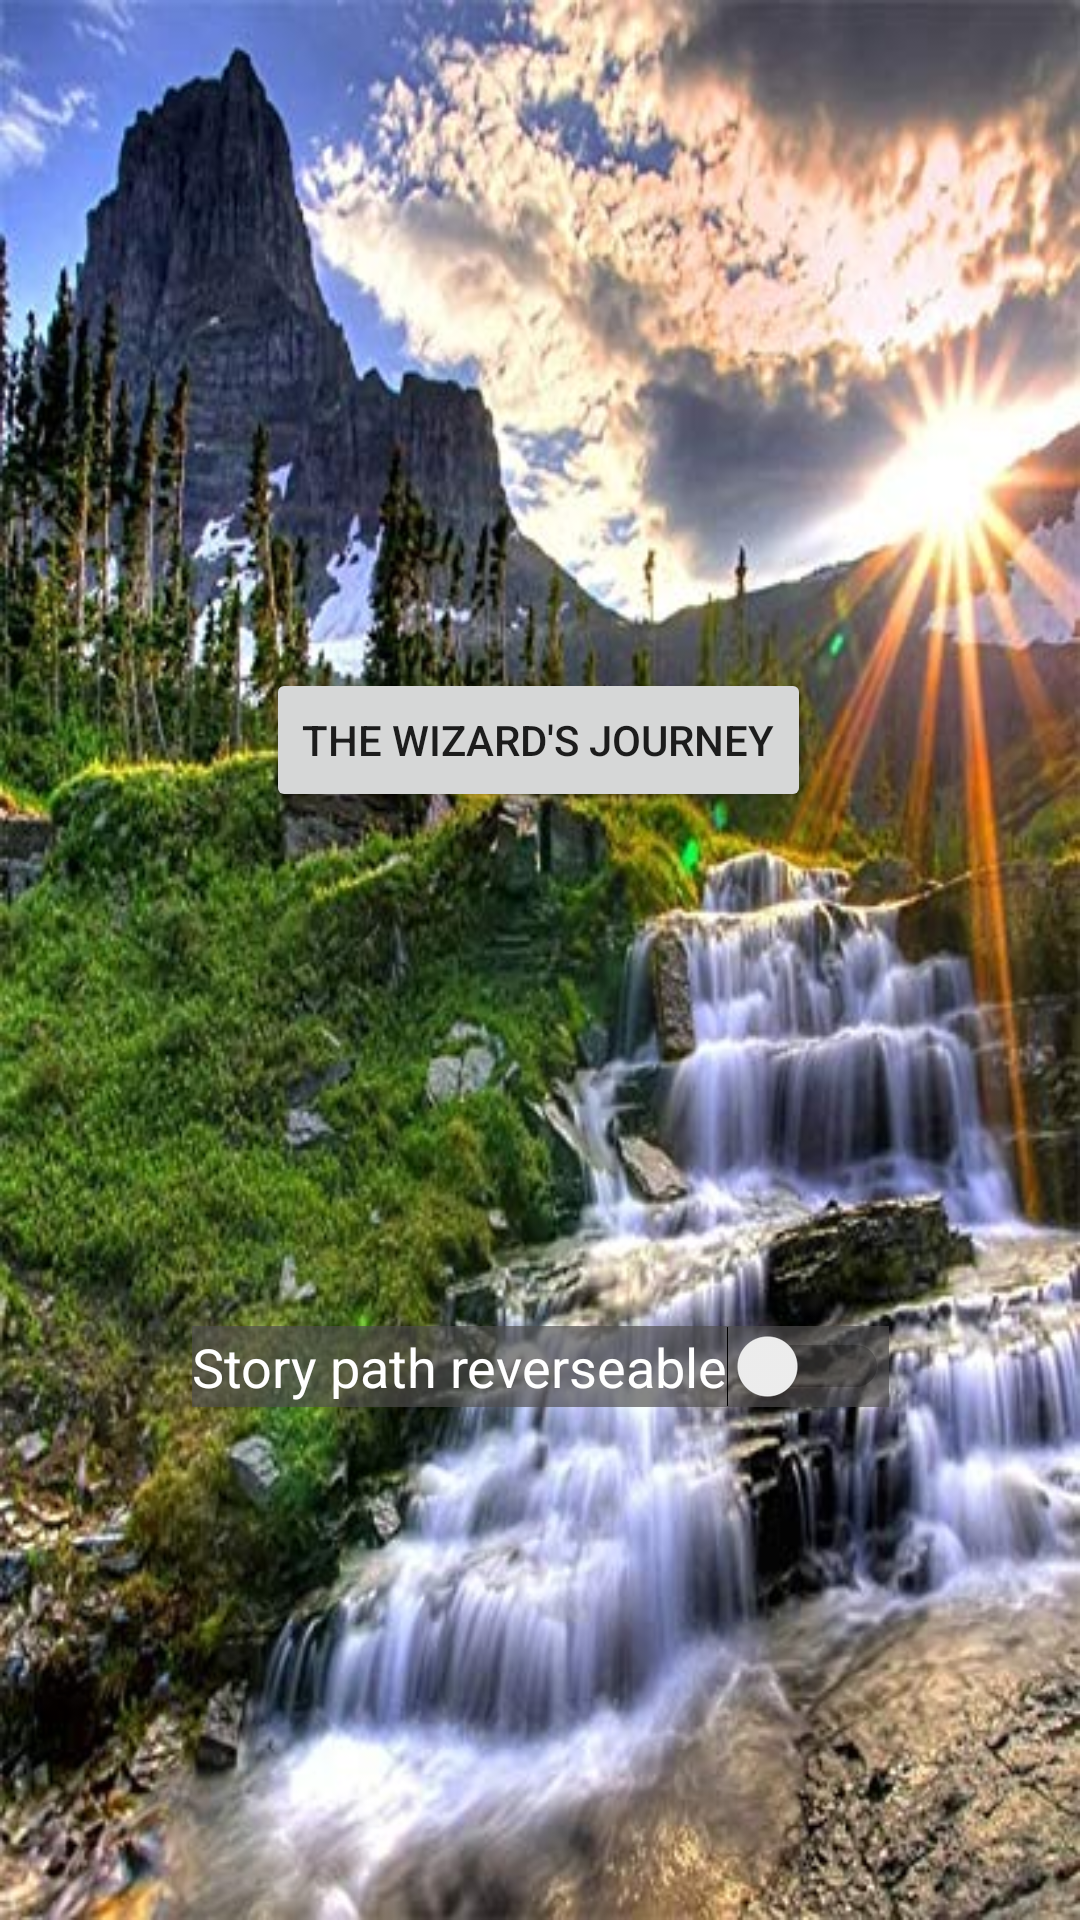

Android layout source for this screen:
<!-- AndroidManifest.xml: application theme AppTheme -->
<!-- res/layout/activity_main.xml -->
<?xml version="1.0" encoding="utf-8"?>
<androidx.constraintlayout.widget.ConstraintLayout xmlns:android="http://schemas.android.com/apk/res/android"
    xmlns:app="http://schemas.android.com/apk/res-auto"
    xmlns:tools="http://schemas.android.com/tools"
    android:layout_width="match_parent"
    android:layout_height="match_parent"
    android:background="@drawable/background"
    tools:context=".MainActivity">

    <Button
        android:id="@+id/button3"
        android:layout_width="wrap_content"
        android:layout_height="wrap_content"
        android:onClick="startStoryActivity"
        android:text="@string/story1"
        app:layout_constraintBottom_toBottomOf="parent"
        app:layout_constraintEnd_toEndOf="parent"
        app:layout_constraintHorizontal_bias="0.498"
        app:layout_constraintStart_toStartOf="parent"
        app:layout_constraintTop_toTopOf="parent"
        app:layout_constraintVertical_bias="0.376" />

    <Switch
        android:id="@+id/Switch1"
        android:layout_width="wrap_content"
        android:layout_height="wrap_content"
        android:layout_marginTop="168dp"
        android:layout_marginBottom="168dp"
        android:background="@color/textBackground"
        android:clickable="true"
        android:linksClickable="false"
        android:onClick="updateSwitchValue"
        android:switchPadding="0dp"
        android:text="Story path reverseable"
        android:textColor="#FFFFFF"
        android:textSize="18sp"
        app:layout_constraintBottom_toBottomOf="parent"
        app:layout_constraintEnd_toEndOf="parent"
        app:layout_constraintStart_toStartOf="parent"
        app:layout_constraintTop_toBottomOf="@+id/button3"
        tools:checked="false" />

</androidx.constraintlayout.widget.ConstraintLayout>
<!-- resources referenced by this layout -->
<resources>
  <color name="textBackground">#AD4F4D4D</color>
  <!-- drawable background: jpg bitmap (drawable, 68562 bytes) -->
  <string name="story1">The Wizard\'s Journey</string>
  <style name="AppTheme" parent="Theme.AppCompat.Light.DarkActionBar">
          <item name="colorPrimary">@color/colorPrimary</item>
          <item name="colorPrimaryDark">@color/colorPrimaryDark</item>
          <item name="colorAccent">@color/colorAccent</item>
          <item name="android:colorBackground">@android:color/white</item>
      </style>
  <color name="colorPrimary">#FF5722</color>
  <color name="colorPrimaryDark">#A7300D</color>
  <color name="colorAccent">#D81B60</color>
</resources>
